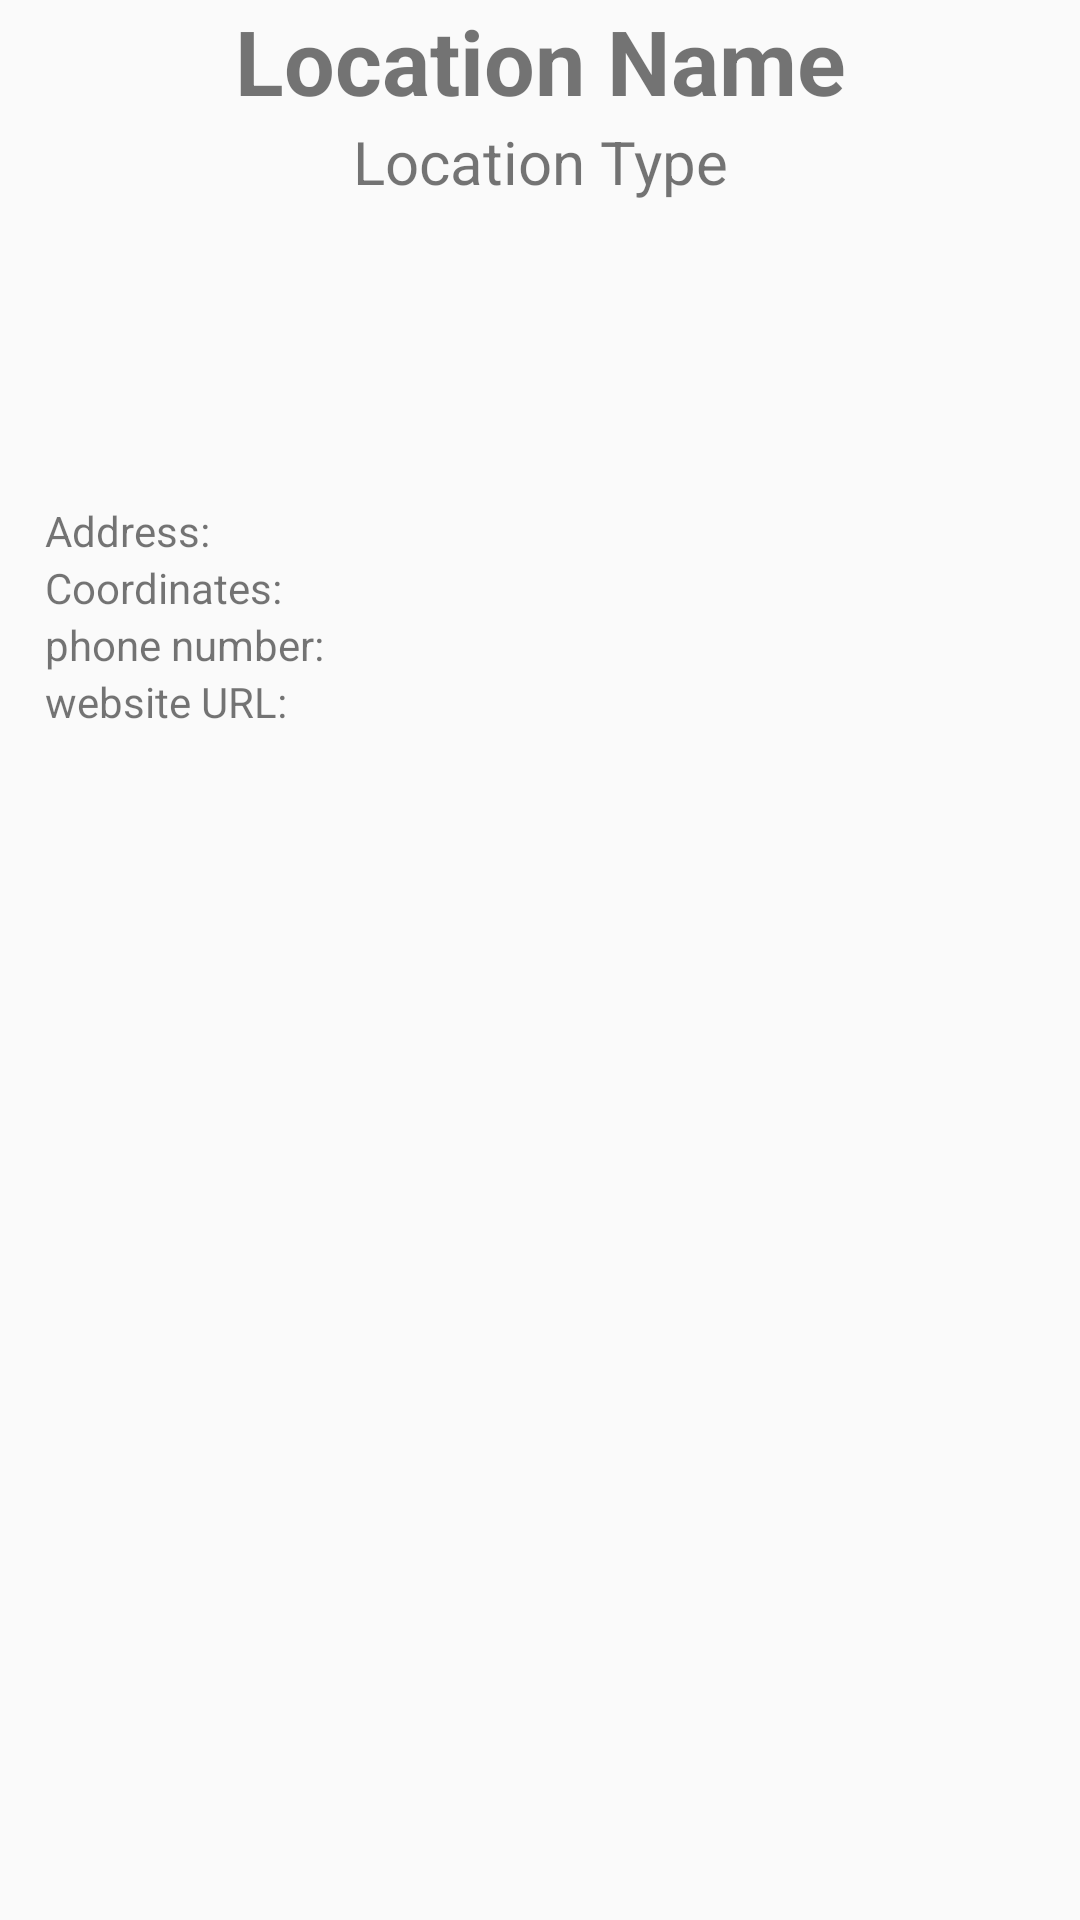

Reconstruct the res/layout file that produces this screen, plus the resources it refers to.
<!-- AndroidManifest.xml: application theme AppTheme -->
<!-- res/layout/activity_donation_item_details.xml -->
<?xml version="1.0" encoding="utf-8"?>
<RelativeLayout xmlns:android="http://schemas.android.com/apk/res/android"
    xmlns:app="http://schemas.android.com/apk/res-auto"
    xmlns:tools="http://schemas.android.com/tools"
    android:layout_width="match_parent"
    android:layout_height="match_parent"
    tools:context=".Controllers.DonationItemDetails">

    <LinearLayout
        android:layout_width="match_parent"
        android:layout_height="match_parent"
        android:orientation="vertical">

        <TextView
            android:id="@+id/locationTitleTxt"
            android:layout_width="match_parent"
            android:layout_height="wrap_content"
            android:layout_alignParentStart="true"
            android:layout_alignParentTop="true"
            android:text="Location Name"
            android:textAlignment="center"
            android:textSize="30sp"
            android:textStyle="bold" />

        <TextView
            android:id="@+id/typeTxt"
            android:layout_width="match_parent"
            android:layout_height="wrap_content"
            android:layout_alignParentStart="true"
            android:layout_alignParentTop="true"
            android:layout_below="@+id/locationTitleTxt"
            android:text="Location Type"
            android:textAlignment="center"
            android:textSize="20sp" />

        <TextView
            android:id="@+id/streetAddressTxt"
            android:layout_width="match_parent"
            android:layout_height="wrap_content"
            android:layout_alignParentStart="true"
            android:layout_alignParentTop="true"
            android:layout_marginLeft="15dp"
            android:layout_marginTop="100dp"
            android:text="Address:" />

        <TextView
            android:id="@+id/coordsTxt"
            android:layout_width="match_parent"
            android:layout_height="wrap_content"
            android:layout_alignParentStart="true"
            android:layout_alignParentTop="true"
            android:layout_below="@+id/streetAddressTxt"
            android:layout_marginLeft="15dp"
            android:text="Coordinates:" />

        <TextView
            android:id="@+id/phoneTxt"
            android:layout_width="match_parent"
            android:layout_height="wrap_content"
            android:layout_alignParentStart="true"
            android:layout_alignParentTop="true"
            android:layout_below="@+id/coordsTxt"
            android:layout_marginLeft="15dp"
            android:text="phone number:" />

        <TextView
            android:id="@+id/websiteTxt"
            android:layout_width="match_parent"
            android:layout_height="wrap_content"
            android:layout_below="@+id/phoneTxt"
            android:layout_marginLeft="15dp"
            android:text="website URL:" />
    </LinearLayout>

</RelativeLayout>
<!-- resources referenced by this layout -->
<resources>
  <style name="AppTheme" parent="Base.Theme.AppCompat.Light.DarkActionBar">
          
          <item name="colorPrimary">@color/colorPrimary</item>
          <item name="colorPrimaryDark">@color/colorPrimaryDark</item>
          <item name="colorAccent">@color/colorAccent</item>
          <item name="windowActionBar">false</item>
          <item name="windowNoTitle">true</item>
          <item name="android:windowFullscreen">false</item>
      </style>
  <color name="colorPrimary">#0d25ae</color>
  <color name="colorPrimaryDark">#7f8cdd</color>
  <color name="colorAccent">#FF4081</color>
</resources>
